Run: headless pygame with SDL's dummy video driver; simulated clock (each Clock.tick advances the game by its frame time, no real sleeping); random seed 0; keys injected as events and as key.get_pressed() state; no mouse input.
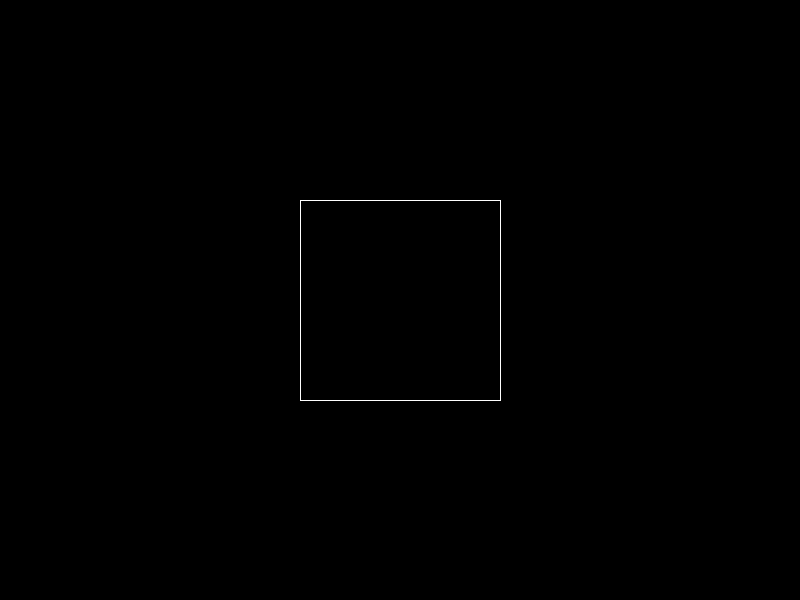
Frame 1 of 4 · flips 1–60 · no input
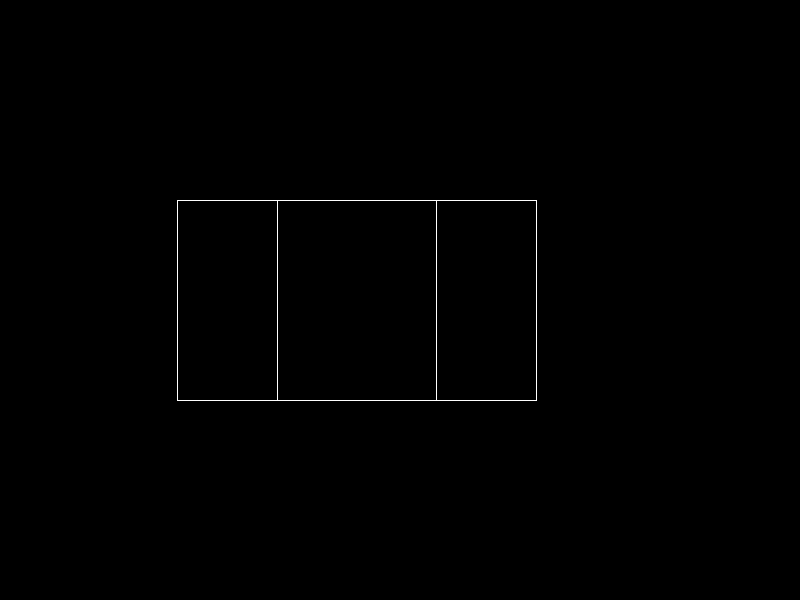
Frame 2 of 4 · flips 61–180 · tapped SPACE, RETURN · held RIGHT (→), D
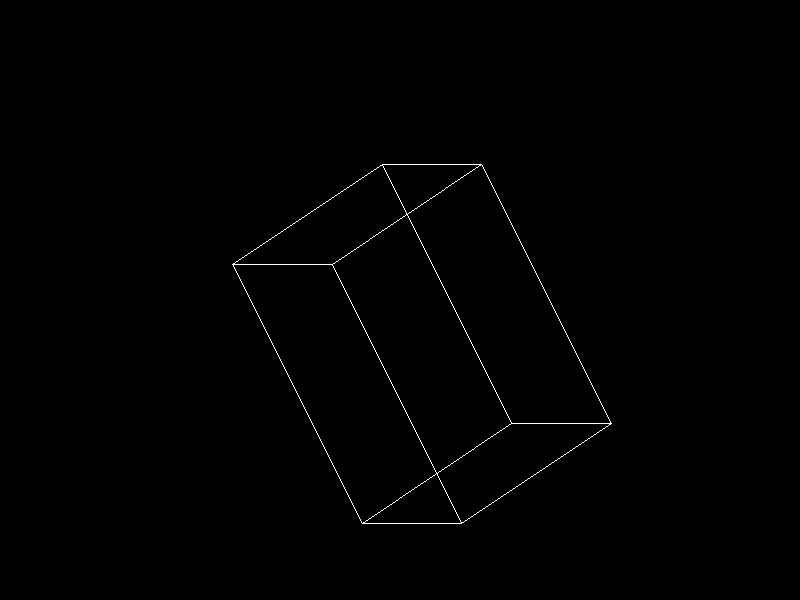
Frame 3 of 4 · flips 181–300 · held DOWN (↓), S
Frame 4 of 4 · flips 301–420 · held LEFT (←), A, UP (↑), W · screen same as frame 1, image omitted

The pygame program that drew these frames:

import pygame
from pygame.locals import *
import math

# Initialize Pygame
pygame.init()

# Set up display
WIDTH, HEIGHT = 800, 600
DISPLAY = pygame.display.set_mode((WIDTH, HEIGHT))
pygame.display.set_caption("Basic 3D Game - Cube Rotation")
clock = pygame.time.Clock()

# Define colors
WHITE = (255, 255, 255)
BLACK = (0, 0, 0)

# Define cube vertices
vertices = [(-1, -1, -2), (1, -1, -2), (1, 1, -2), (-1, 1, -2),
            (-1, -1, 1), (1, -1, 1), (1, 1, 1), (-1, 1, 1)]

# Define edges
edges = [(0, 1), (1, 2), (2, 3), (3, 0),
         (4, 5), (5, 6), (6, 7), (7, 4),
         (0, 4), (1, 5), (2, 6), (3, 7)]

# Define rotation functions
def rotate_x(vertex, angle):
    x, y, z = vertex
    rad = math.radians(angle)
    return x, y * math.cos(rad) - z * math.sin(rad), y * math.sin(rad) + z * math.cos(rad)

def rotate_y(vertex, angle):
    x, y, z = vertex
    rad = math.radians(angle)
    return x * math.cos(rad) + z * math.sin(rad), y, -x * math.sin(rad) + z * math.cos(rad)

def rotate_z(vertex, angle):
    x, y, z = vertex
    rad = math.radians(angle)
    return x * math.cos(rad) - y * math.sin(rad), x * math.sin(rad) + y * math.cos(rad), z

# Main game loop
running = True
angle_x, angle_y, angle_z = 0, 0, 0
while running:
    DISPLAY.fill(BLACK)

    # Handle events
    for event in pygame.event.get():
        if event.type == QUIT:
            running = False

    # Rotate cube based on key presses
    keys = pygame.key.get_pressed()
    if keys[pygame.K_LEFT]:
        angle_y -= 1
    if keys[pygame.K_RIGHT]:
        angle_y += 1
    if keys[pygame.K_UP]:
        angle_x -= 1
    if keys[pygame.K_DOWN]:
        angle_x += 1

    # Apply rotation to cube vertices
    rotated_vertices = []
    for vertex in vertices:
        vertex = rotate_x(vertex, angle_x)
        vertex = rotate_y(vertex, angle_y)
        vertex = rotate_z(vertex, angle_z)
        rotated_vertices.append(vertex)

    # Draw edges
    for edge in edges:
        start = rotated_vertices[edge[0]]
        end = rotated_vertices[edge[1]]
        start_x, start_y, start_z = start
        end_x, end_y, end_z = end
        pygame.draw.line(DISPLAY, WHITE, (int(start_x * 100) + WIDTH // 2, int(start_y * 100) + HEIGHT // 2),
                         (int(end_x * 100) + WIDTH // 2, int(end_y * 100) + HEIGHT // 2))

    pygame.display.update()
    clock.tick(30)

# Quit Pygame
pygame.quit()
